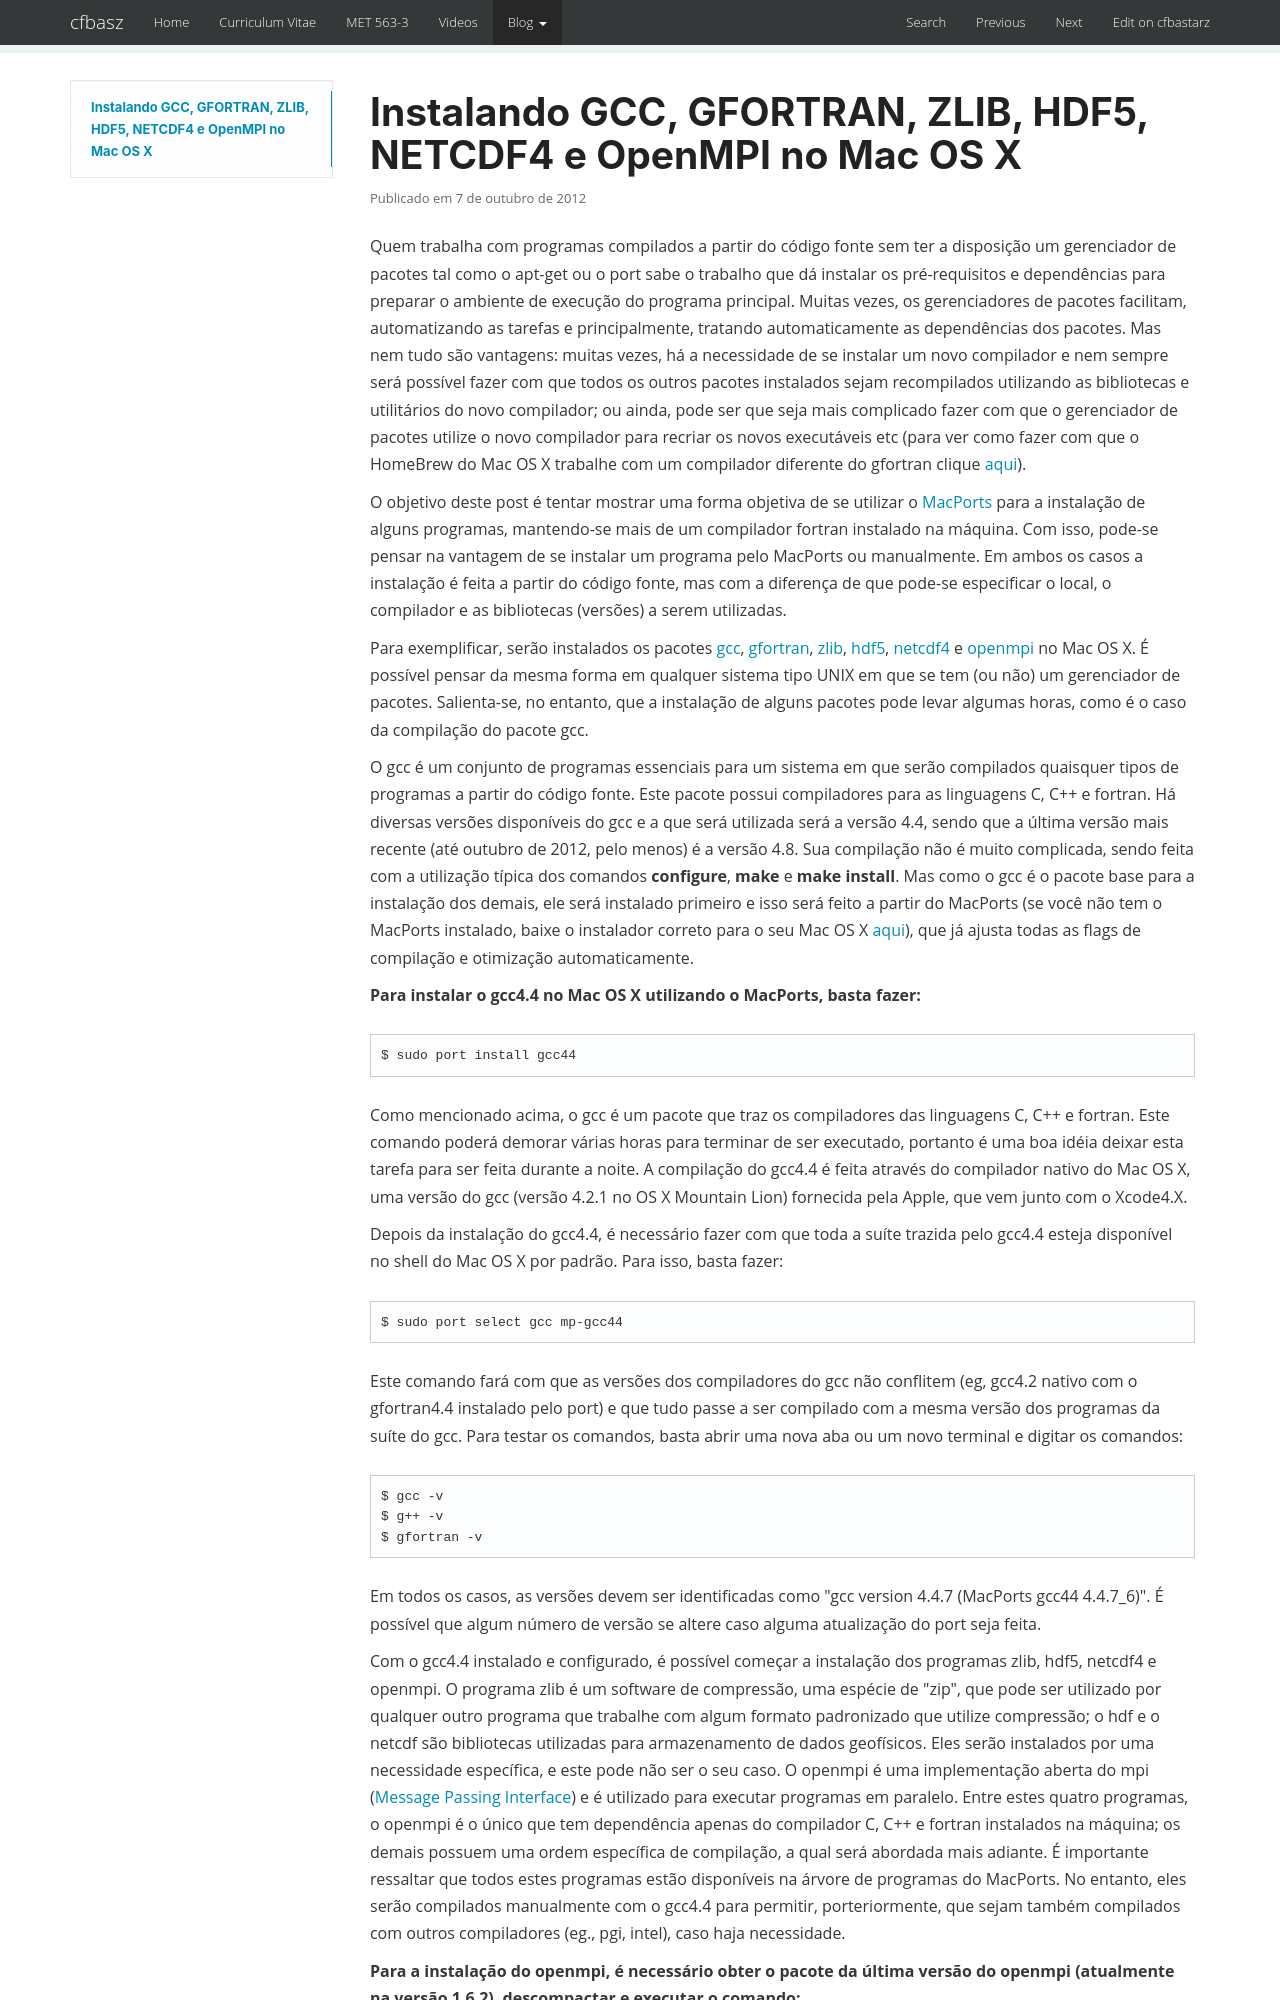

repository: cfbastarz/cfbastarz.github.io · page: blog/2012/10/07/instalando-gcc-gfortran-zlib-hdf5-netcdf4-e-openmpi-no-mac-os-x-wp-1852/index.html · generator: mkdocs

---
title: Instalando GCC, GFORTRAN, ZLIB, HDF5, NETCDF4 e OpenMPI no Mac OS X
date: '2012-10-07 17:24:23'
tags:
- BSD
- CPPFLAGS
- Ciência
- GCC
- GFORTRAN
- LDFLAGS
- Linux
- Mac OS X
- Tudo
- Tutoriais
- UNIX
- hdf5
- netcdf4
- openmpi
- zlib
categories:
- Ciência
- Tudo
- Tutoriais
wordpress_id: 1852
original_url: https://craftmind.wordpress.com/2012/10/07/instalando-gcc-gfortran-zlib-hdf5-netcdf4-e-openmpi-no-mac-os-x/
---
